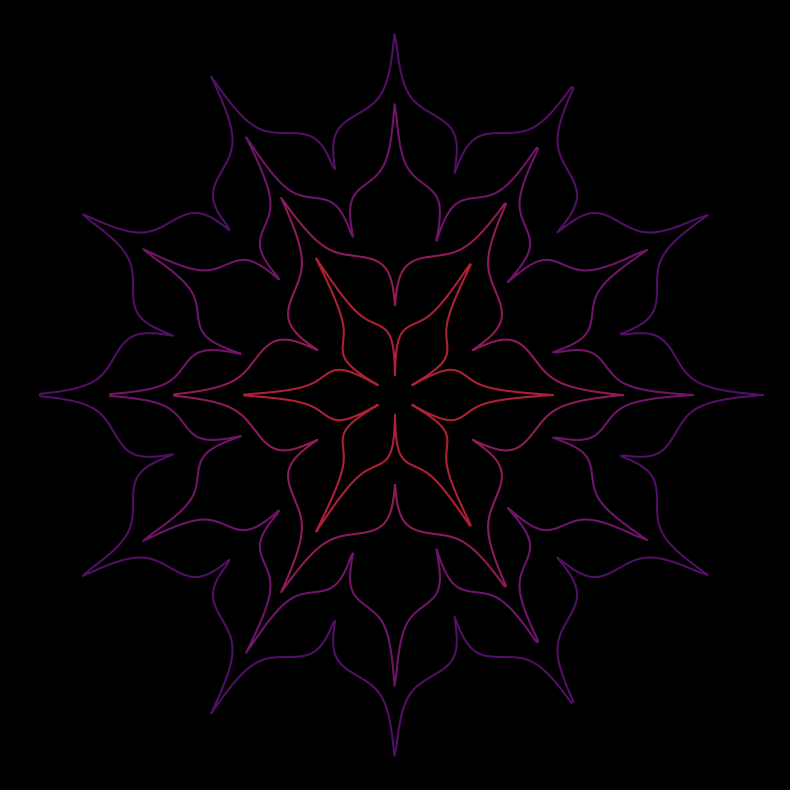

Reproduce this figure in Python.
import numpy as np
import matplotlib.pyplot as plt

# Define the function f(x, y, z, w)
def f(x, y, z, w):
    term1 = abs(np.cos(z * y))
    term2 = 0.25 - abs(np.cos(z * y + np.pi / 2))
    term3 = abs(np.cos(z * x + np.pi / 2)) * 8
    return w + ((term1 + term2) * 2) / (2 + term3)

# Define the curves parameters
curves_params = [
    (6, 3, 1, 'a1', 1),
    (6, 3, 2, 'a2', 2),
    (12, 6, 3, 'a3', 3),
    (12, 6, 4, 'a4', 4),
]

# Generate theta values
theta = np.linspace(0, 2 * np.pi, 1000)

# Set up the plot
fig, ax = plt.subplots(subplot_kw={'projection': 'polar'}, figsize=(10, 10))
fig.patch.set_facecolor('black')
ax.set_facecolor('black')

# Plot each curve with the specified color
for x, y, w, label, k in curves_params:
    r = f(x, y, theta, w)
    color = (0.8, 0.15, k / 4, 1 - 0.6 * k / 4)  # RGBA
    ax.plot(theta, r, label=label, color=color)

# Set plot properties
ax.grid(False)
ax.set_xticklabels([])
ax.set_yticklabels([])

# Display the plot
plt.show()
